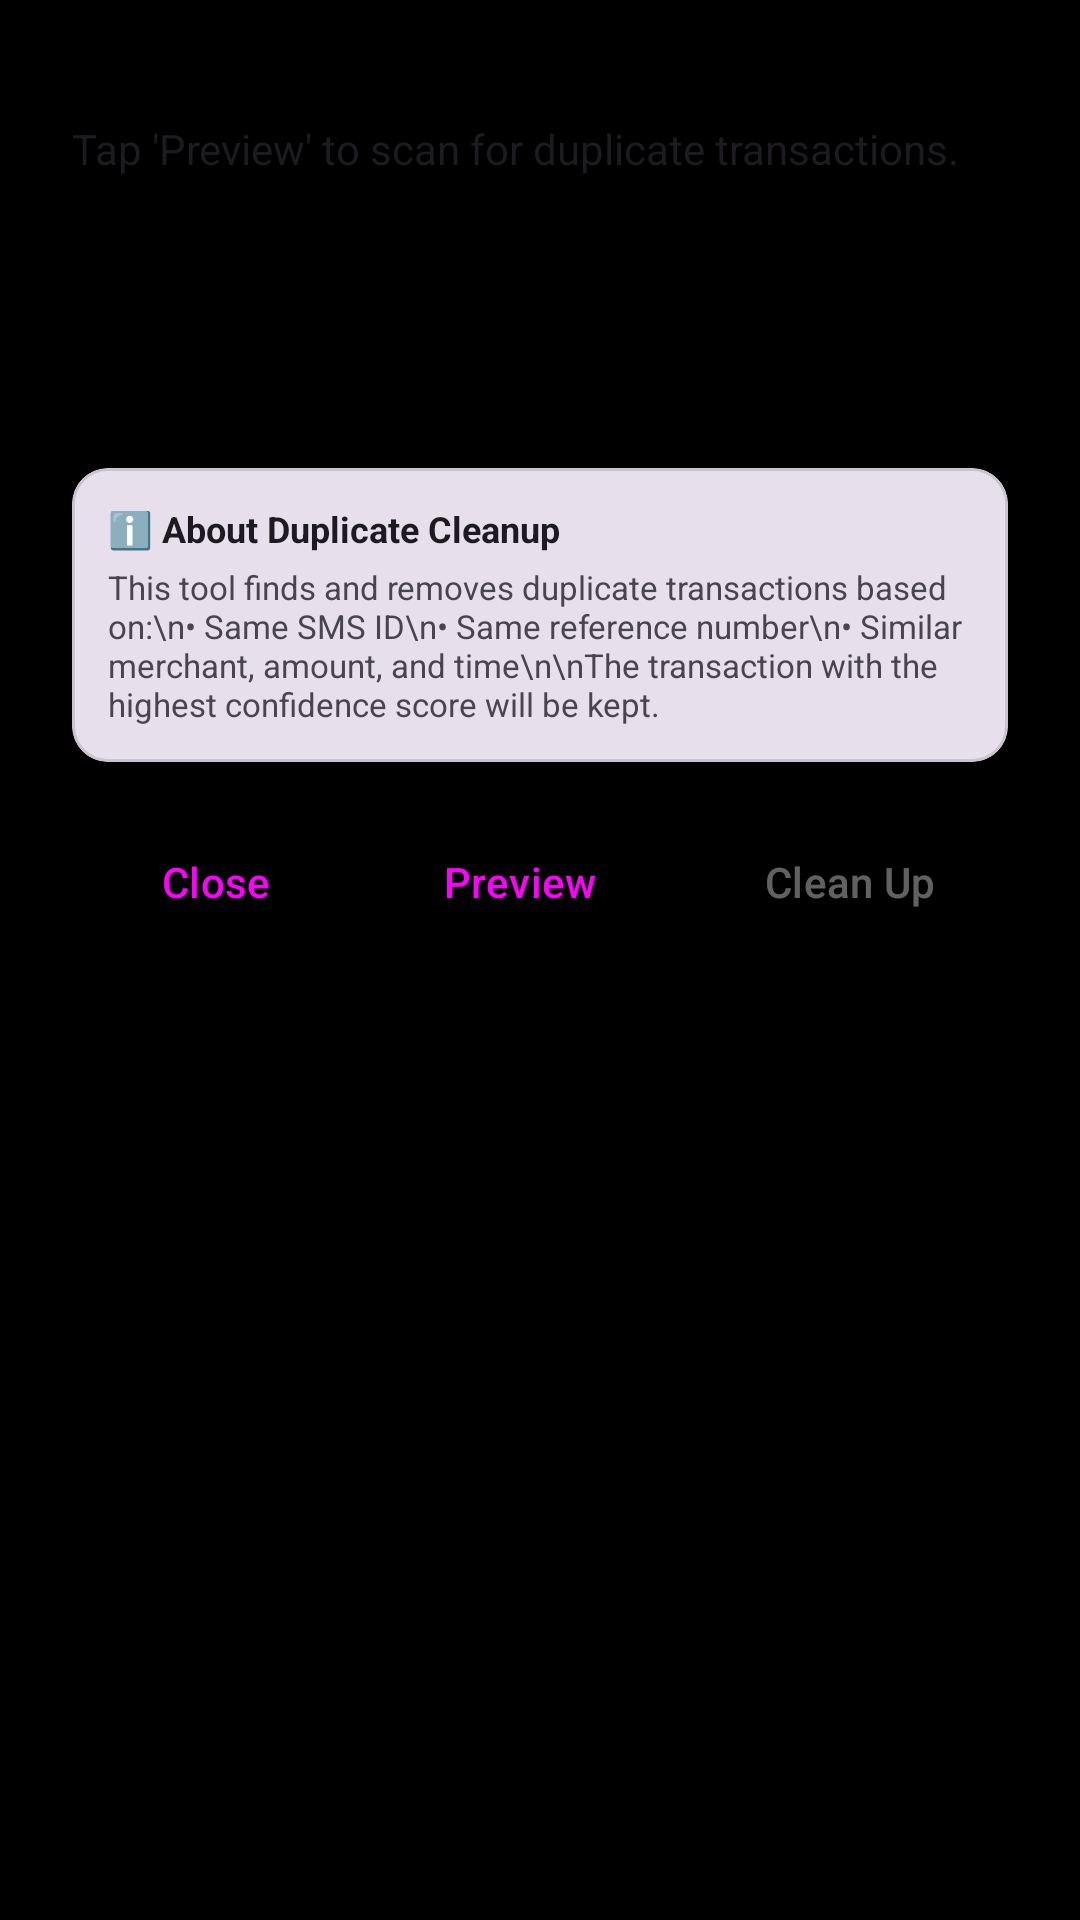

Layout XML and referenced resources for this Android screen:
<!-- AndroidManifest.xml: application theme Theme.ExpenseManager -->
<!-- res/layout/dialog_cleanup_duplicates.xml -->
<?xml version="1.0" encoding="utf-8"?>
<LinearLayout xmlns:android="http://schemas.android.com/apk/res/android"
    xmlns:app="http://schemas.android.com/apk/res-auto"
    android:layout_width="match_parent"
    android:layout_height="wrap_content"
    android:orientation="vertical"
    android:padding="24dp">

    
    <ProgressBar
        android:id="@+id/progress_bar"
        style="?android:attr/progressBarStyle"
        android:layout_width="wrap_content"
        android:layout_height="wrap_content"
        android:layout_gravity="center"
        android:visibility="gone" />

    
    <TextView
        android:id="@+id/status_text"
        android:layout_width="match_parent"
        android:layout_height="wrap_content"
        android:layout_marginTop="16dp"
        android:layout_marginBottom="16dp"
        android:text="Tap 'Preview' to scan for duplicate transactions."
        android:textSize="14sp"
        android:textColor="?android:attr/textColorPrimary"
        android:gravity="start"
        android:minHeight="100dp" />

    
    <com.google.android.material.card.MaterialCardView
        android:layout_width="match_parent"
        android:layout_height="wrap_content"
        android:layout_marginBottom="16dp"
        app:cardBackgroundColor="?attr/colorSurfaceVariant"
        app:cardElevation="0dp"
        app:contentPadding="12dp">

        <LinearLayout
            android:layout_width="match_parent"
            android:layout_height="wrap_content"
            android:orientation="vertical">

            <TextView
                android:layout_width="match_parent"
                android:layout_height="wrap_content"
                android:text="ℹ️ About Duplicate Cleanup"
                android:textStyle="bold"
                android:textSize="12sp"
                android:textColor="?android:attr/textColorPrimary"
                android:layout_marginBottom="4dp" />

            <TextView
                android:layout_width="match_parent"
                android:layout_height="wrap_content"
                android:text="This tool finds and removes duplicate transactions based on:\n• Same SMS ID\n• Same reference number\n• Similar merchant, amount, and time\n\nThe transaction with the highest confidence score will be kept."
                android:textSize="11sp"
                android:textColor="?android:attr/textColorSecondary" />

        </LinearLayout>

    </com.google.android.material.card.MaterialCardView>

    
    <LinearLayout
        android:layout_width="match_parent"
        android:layout_height="wrap_content"
        android:orientation="horizontal"
        android:gravity="end">

        <Button
            android:id="@+id/btn_close"
            style="@style/Widget.Material3.Button.TextButton"
            android:layout_width="wrap_content"
            android:layout_height="wrap_content"
            android:text="Close"
            android:layout_marginEnd="8dp" />

        <Button
            android:id="@+id/btn_preview"
            style="@style/Widget.Material3.Button.OutlinedButton"
            android:layout_width="wrap_content"
            android:layout_height="wrap_content"
            android:text="Preview"
            android:layout_marginEnd="8dp" />

        <Button
            android:id="@+id/btn_cleanup"
            style="@style/Widget.Material3.Button"
            android:layout_width="wrap_content"
            android:layout_height="wrap_content"
            android:text="Clean Up"
            android:enabled="false" />

    </LinearLayout>

</LinearLayout>
<!-- resources referenced by this layout -->
<resources>
  <style name="Theme.ExpenseManager" parent="Theme.Material3.DayNight">
          <item name="colorPrimary">@color/primary</item>
          <item name="colorPrimaryVariant">@color/primary_dark</item>
          <item name="colorOnPrimary">@color/text_on_primary</item>
          
          <item name="colorSecondary">@color/secondary</item>
          <item name="colorSecondaryVariant">@color/secondary_dark</item>
          <item name="colorOnSecondary">@color/white</item>
          
          <item name="colorSurface">@color/surface</item>
          <item name="colorOnSurface">@color/text_primary</item>
          
          <item name="colorError">@color/error</item>
          <item name="colorOnError">@color/white</item>
          
          <item name="android:colorBackground">@color/background</item>
          <item name="colorOnBackground">@color/text_primary</item>
          
          <item name="android:statusBarColor">@color/primary</item>
          <item name="android:windowLightStatusBar" tools:targetApi="m">false</item>
      </style>
  <color name="primary">#3f51b5</color>
  <color name="primary_dark">#1a237e</color>
  <color name="text_on_primary">#ffffff</color>
  <color name="secondary">#ff6b35</color>
  <color name="secondary_dark">#c53d13</color>
  <color name="white">#FFFFFFFF</color>
  <color name="surface">#1e1e1e</color>
  <color name="text_primary">#ffffff</color>
  <color name="error">#e53e3e</color>
  <color name="background">#000000</color>
</resources>
